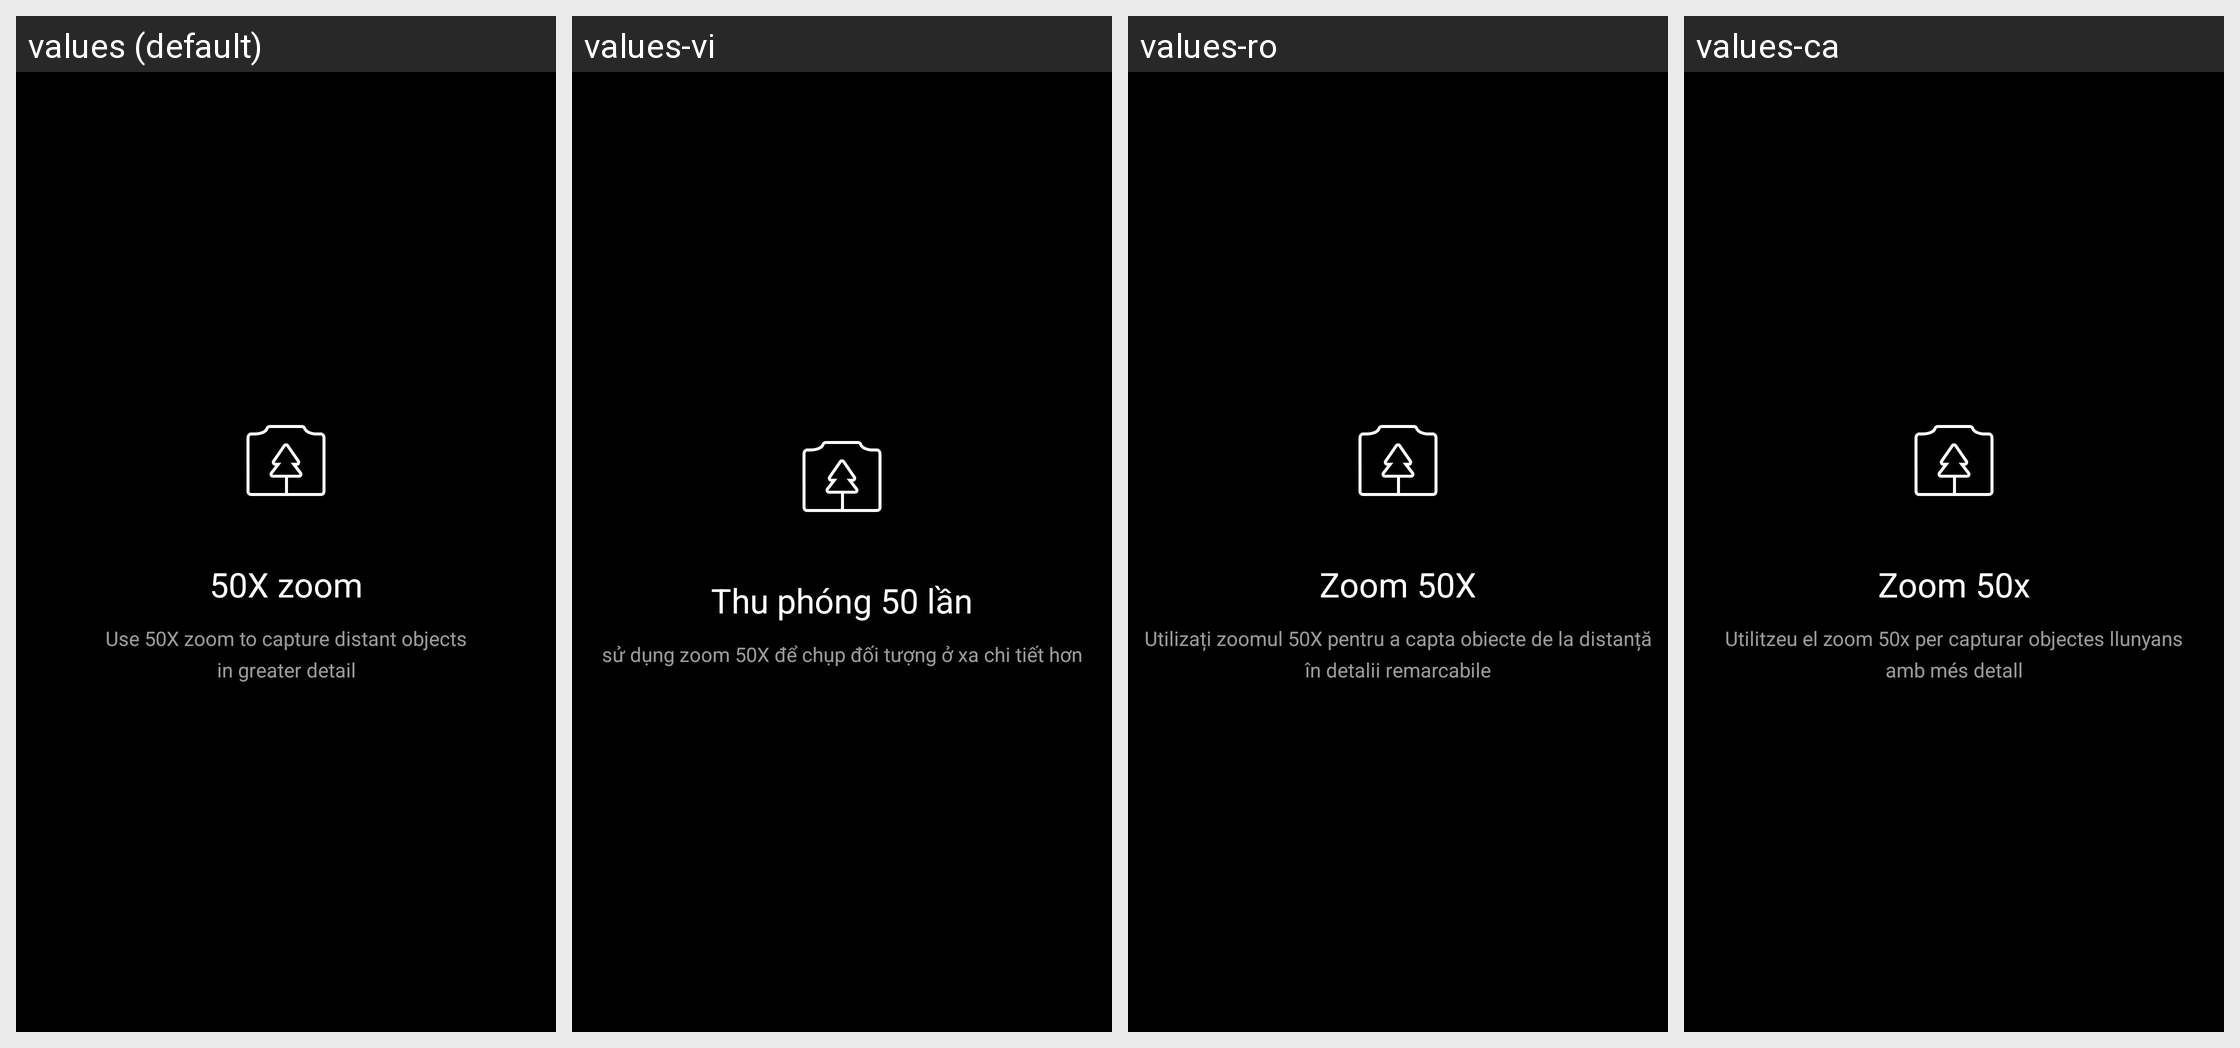

Locale-by-locale string values for the Android screen shown in this grid:
Android screen res/layout/fragment_dialog_ultra_tele_hint.xml rendered under 4 locales, left to right: values (default), values-vi, values-ro, values-ca. Device: Nexus 5 (rendered at 1080×1920; each locale shown at half size, 540×960, under a caption strip naming it); theme ThemeCamera.
Other locales in the repository, not shown: values-ar, values-be, values-bg, values-bo-rCN, values-cs, values-da, values-de, values-el, values-es, values-es-rUS, values-fa-rIR, values-fi-rFI, values-fr, values-hr, values-hu, values-it, values-iw, values-iw-rIL, values-ja, values-ko, values-my, values-my-rMM, values-nb, values-nl, values-pl, values-pt-rBR, values-pt-rPT, values-ru, values-sk, values-sl, values-sr, values-sv, values-th, values-tr, values-ug-rCN, values-uk, values-vi-rVN, values-zh-rCN, values-zh-rTW.
Strings drawn on this screen, with the default value and each locale's value (text and hints the layout hard-codes, and strings that could not be matched under every locale, appear in the picture but are not listed):

ultra_tele_use_hint_text_title
  values: 50X zoom
  values-vi: Thu phóng 50 lần
  values-ro: Zoom 50X
  values-ca: Zoom 50x

ultra_tele_use_hint_text_body
  values: Use 50X zoom to capture distant objects
      in greater detail
  values-vi: sử dụng zoom 50X để chụp đối tượng ở xa chi tiết hơn
  values-ro: Utilizați zoomul 50X pentru a capta obiecte de la distanță
      în detalii remarcabile
  values-ca: Utilitzeu el zoom 50x per capturar objectes llunyans
      amb més detall
